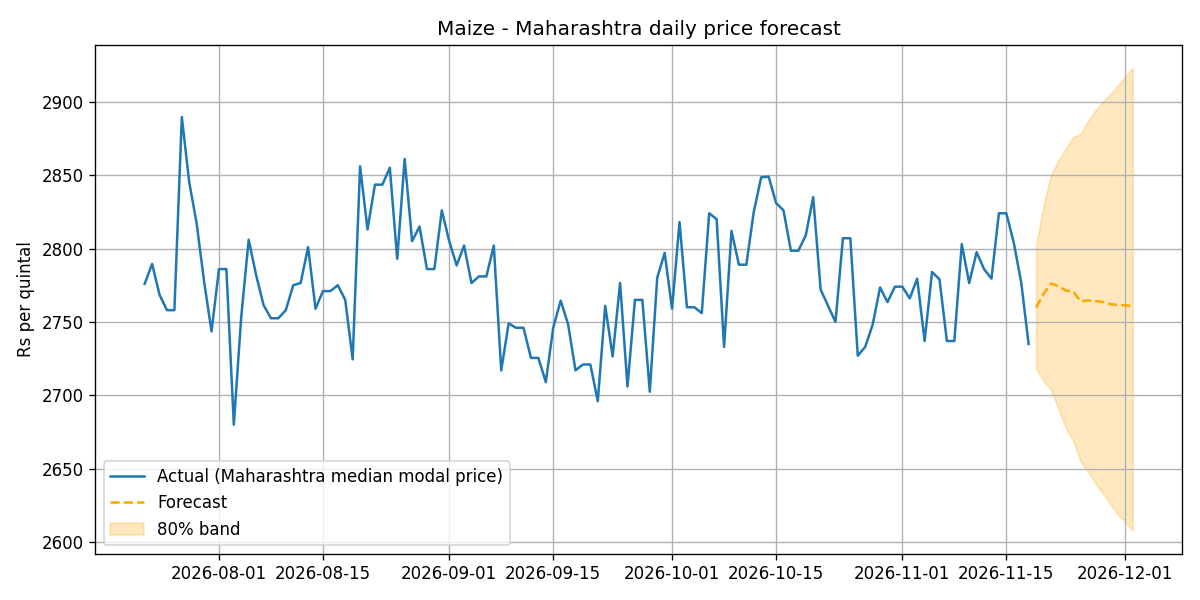

The file beside this chart, header and first rows:
date, commodity, state, forecast_rs_per_quintal, lower_80, upper_80, last_actual_date, last_actual_price
2026-11-19, Maize, Maharashtra, 2760, 2718, 2802, 2026-11-18, 2735
2026-11-20, Maize, Maharashtra, 2769, 2710, 2829, 2026-11-18, 2735
2026-11-21, Maize, Maharashtra, 2776, 2704, 2850, 2026-11-18, 2735
2026-11-22, Maize, Maharashtra, 2774, 2691, 2860, 2026-11-18, 2735
2026-11-23, Maize, Maharashtra, 2771, 2678, 2868, 2026-11-18, 2735
2026-11-24, Maize, Maharashtra, 2771, 2669, 2876, 2026-11-18, 2735
2026-11-25, Maize, Maharashtra, 2764, 2655, 2878, 2026-11-18, 2735
2026-11-26, Maize, Maharashtra, 2765, 2648, 2887, 2026-11-18, 2735
2026-11-27, Maize, Maharashtra, 2764, 2640, 2894, 2026-11-18, 2735
2026-11-28, Maize, Maharashtra, 2764, 2633, 2900, 2026-11-18, 2735
2026-11-29, Maize, Maharashtra, 2762, 2626, 2905, 2026-11-18, 2735
2026-11-30, Maize, Maharashtra, 2762, 2619, 2911, 2026-11-18, 2735
2026-12-01, Maize, Maharashtra, 2761, 2614, 2917, 2026-11-18, 2735
2026-12-02, Maize, Maharashtra, 2761, 2608, 2923, 2026-11-18, 2735
